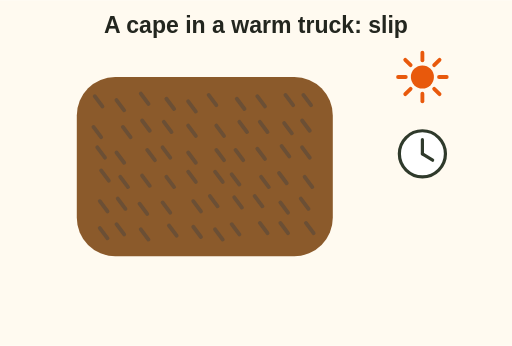
t = 0.00 s
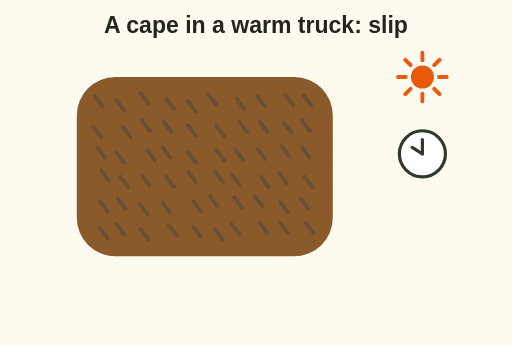
t = 1.75 s
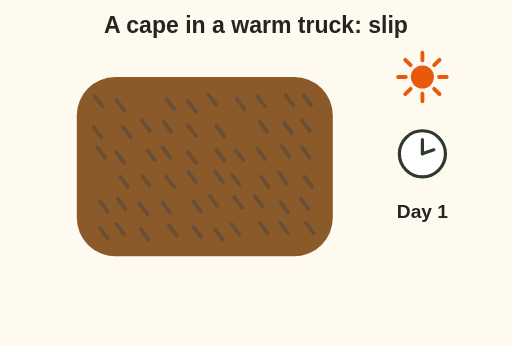
t = 3.00 s
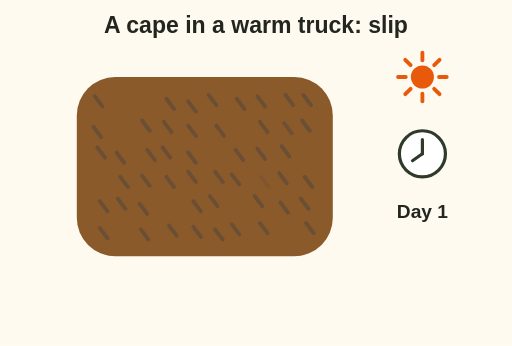
t = 4.60 s
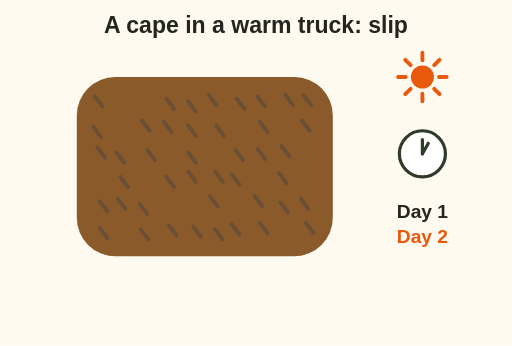
t = 6.10 s
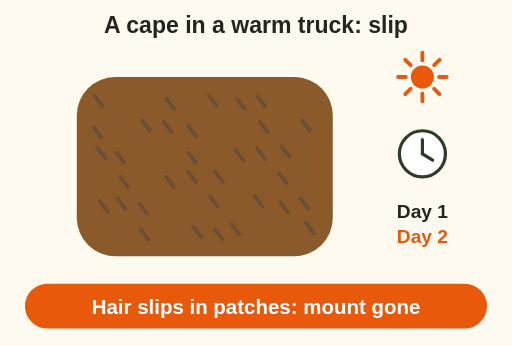
t = 7.60 s

The animated SVG that drew these frames (rendered in a browser with its animation timeline set to each time). Animation: 30 SMIL elements (animate=26,animateTransform=1,set=3); one cycle of 7.60 s.

<svg xmlns="http://www.w3.org/2000/svg" viewBox="0 0 400 270" font-family="sans-serif" role="img" aria-label="Animation: a cape left in a warm truck. As the clock runs through two days, patches of hair fall out of the hide. Hair slip means the shoulder mount is lost. Cool the cape at once.">
<rect x="0" y="0" width="400" height="270" fill="#fffaf0"/>
<text x="200.0" y="26" font-size="18" font-weight="bold" fill="#23261f" text-anchor="middle">A cape in a warm truck: slip</text><rect x="60" y="60" width="200" height="140" rx="30" fill="#8b5a2b"/><path d="M74 75 l6 8" stroke="#6b4f35" stroke-width="3" stroke-linecap="round"/><path d="M91 78 l6 8" stroke="#6b4f35" stroke-width="3" stroke-linecap="round"><animate attributeName="opacity" values="1;0" begin="4.0s" dur=".6s" fill="freeze"/></path><path d="M110 73 l6 8" stroke="#6b4f35" stroke-width="3" stroke-linecap="round"><animate attributeName="opacity" values="1;0" begin="2.3s" dur=".6s" fill="freeze"/></path><path d="M130 77 l6 8" stroke="#6b4f35" stroke-width="3" stroke-linecap="round"/><path d="M147 79 l6 8" stroke="#6b4f35" stroke-width="3" stroke-linecap="round"><animate attributeName="opacity" values="1;0" begin="7.0s" dur=".6s" fill="freeze"/></path><path d="M163 74 l6 8" stroke="#6b4f35" stroke-width="3" stroke-linecap="round"/><path d="M185 77 l6 8" stroke="#6b4f35" stroke-width="3" stroke-linecap="round"/><path d="M201 75 l6 8" stroke="#6b4f35" stroke-width="3" stroke-linecap="round"/><path d="M223 74 l6 8" stroke="#6b4f35" stroke-width="3" stroke-linecap="round"><animate attributeName="opacity" values="1;0" begin="6.1s" dur=".6s" fill="freeze"/></path><path d="M237 74 l6 8" stroke="#6b4f35" stroke-width="3" stroke-linecap="round"><animate attributeName="opacity" values="1;0" begin="6.7s" dur=".6s" fill="freeze"/></path><path d="M73 99 l6 8" stroke="#6b4f35" stroke-width="3" stroke-linecap="round"/><path d="M96 99 l6 8" stroke="#6b4f35" stroke-width="3" stroke-linecap="round"><animate attributeName="opacity" values="1;0" begin="3.3s" dur=".6s" fill="freeze"/></path><path d="M111 94 l6 8" stroke="#6b4f35" stroke-width="3" stroke-linecap="round"/><path d="M128 95 l6 8" stroke="#6b4f35" stroke-width="3" stroke-linecap="round"/><path d="M147 98 l6 8" stroke="#6b4f35" stroke-width="3" stroke-linecap="round"/><path d="M169 98 l6 8" stroke="#6b4f35" stroke-width="3" stroke-linecap="round"><animate attributeName="opacity" values="1;0" begin="6.8s" dur=".6s" fill="freeze"/></path><path d="M187 95 l6 8" stroke="#6b4f35" stroke-width="3" stroke-linecap="round"><animate attributeName="opacity" values="1;0" begin="2.4s" dur=".6s" fill="freeze"/></path><path d="M203 95 l6 8" stroke="#6b4f35" stroke-width="3" stroke-linecap="round"/><path d="M222 96 l6 8" stroke="#6b4f35" stroke-width="3" stroke-linecap="round"><animate attributeName="opacity" values="1;0" begin="4.5s" dur=".6s" fill="freeze"/></path><path d="M236 94 l6 8" stroke="#6b4f35" stroke-width="3" stroke-linecap="round"/><path d="M76 115 l6 8" stroke="#6b4f35" stroke-width="3" stroke-linecap="round"/><path d="M91 119 l6 8" stroke="#6b4f35" stroke-width="3" stroke-linecap="round"/><path d="M115 117 l6 8" stroke="#6b4f35" stroke-width="3" stroke-linecap="round"><animate attributeName="opacity" values="1;0" begin="6.2s" dur=".6s" fill="freeze"/></path><path d="M127 115 l6 8" stroke="#6b4f35" stroke-width="3" stroke-linecap="round"><animate attributeName="opacity" values="1;0" begin="4.9s" dur=".6s" fill="freeze"/></path><path d="M147 119 l6 8" stroke="#6b4f35" stroke-width="3" stroke-linecap="round"/><path d="M169 117 l6 8" stroke="#6b4f35" stroke-width="3" stroke-linecap="round"><animate attributeName="opacity" values="1;0" begin="3.0s" dur=".6s" fill="freeze"/></path><path d="M184 117 l6 8" stroke="#6b4f35" stroke-width="3" stroke-linecap="round"/><path d="M201 116 l6 8" stroke="#6b4f35" stroke-width="3" stroke-linecap="round"/><path d="M220 114 l6 8" stroke="#6b4f35" stroke-width="3" stroke-linecap="round"/><path d="M236 115 l6 8" stroke="#6b4f35" stroke-width="3" stroke-linecap="round"><animate attributeName="opacity" values="1;0" begin="3.3s" dur=".6s" fill="freeze"/></path><path d="M79 133 l6 8" stroke="#6b4f35" stroke-width="3" stroke-linecap="round"><animate attributeName="opacity" values="1;0" begin="2.4s" dur=".6s" fill="freeze"/></path><path d="M94 138 l6 8" stroke="#6b4f35" stroke-width="3" stroke-linecap="round"/><path d="M111 137 l6 8" stroke="#6b4f35" stroke-width="3" stroke-linecap="round"><animate attributeName="opacity" values="1;0" begin="4.7s" dur=".6s" fill="freeze"/></path><path d="M130 138 l6 8" stroke="#6b4f35" stroke-width="3" stroke-linecap="round"/><path d="M147 134 l6 8" stroke="#6b4f35" stroke-width="3" stroke-linecap="round"/><path d="M168 134 l6 8" stroke="#6b4f35" stroke-width="3" stroke-linecap="round"/><path d="M181 136 l6 8" stroke="#6b4f35" stroke-width="3" stroke-linecap="round"><animate attributeName="opacity" values="1;0" begin="6.6s" dur=".6s" fill="freeze"/></path><path d="M204 138 l6 8" stroke="#6b4f35" stroke-width="3" stroke-linecap="round"><animate attributeName="opacity" values="1;0" begin="4.2s" dur=".6s" fill="freeze"/></path><path d="M218 135 l6 8" stroke="#6b4f35" stroke-width="3" stroke-linecap="round"/><path d="M238 138 l6 8" stroke="#6b4f35" stroke-width="3" stroke-linecap="round"><animate attributeName="opacity" values="1;0" begin="4.9s" dur=".6s" fill="freeze"/></path><path d="M78 157 l6 8" stroke="#6b4f35" stroke-width="3" stroke-linecap="round"/><path d="M92 155 l6 8" stroke="#6b4f35" stroke-width="3" stroke-linecap="round"/><path d="M109 159 l6 8" stroke="#6b4f35" stroke-width="3" stroke-linecap="round"/><path d="M127 158 l6 8" stroke="#6b4f35" stroke-width="3" stroke-linecap="round"><animate attributeName="opacity" values="1;0" begin="3.1s" dur=".6s" fill="freeze"/></path><path d="M151 157 l6 8" stroke="#6b4f35" stroke-width="3" stroke-linecap="round"><animate attributeName="opacity" values="1;0" begin="5.1s" dur=".6s" fill="freeze"/></path><path d="M164 153 l6 8" stroke="#6b4f35" stroke-width="3" stroke-linecap="round"/><path d="M183 154 l6 8" stroke="#6b4f35" stroke-width="3" stroke-linecap="round"><animate attributeName="opacity" values="1;0" begin="3.5s" dur=".6s" fill="freeze"/></path><path d="M199 153 l6 8" stroke="#6b4f35" stroke-width="3" stroke-linecap="round"/><path d="M219 158 l6 8" stroke="#6b4f35" stroke-width="3" stroke-linecap="round"/><path d="M235 155 l6 8" stroke="#6b4f35" stroke-width="3" stroke-linecap="round"/><path d="M78 178 l6 8" stroke="#6b4f35" stroke-width="3" stroke-linecap="round"><animate attributeName="opacity" values="1;0" begin="6.8s" dur=".6s" fill="freeze"/></path><path d="M91 175 l6 8" stroke="#6b4f35" stroke-width="3" stroke-linecap="round"><animate attributeName="opacity" values="1;0" begin="3.4s" dur=".6s" fill="freeze"/></path><path d="M110 179 l6 8" stroke="#6b4f35" stroke-width="3" stroke-linecap="round"/><path d="M132 176 l6 8" stroke="#6b4f35" stroke-width="3" stroke-linecap="round"><animate attributeName="opacity" values="1;0" begin="6.3s" dur=".6s" fill="freeze"/></path><path d="M151 177 l6 8" stroke="#6b4f35" stroke-width="3" stroke-linecap="round"/><path d="M168 179 l6 8" stroke="#6b4f35" stroke-width="3" stroke-linecap="round"/><path d="M181 175 l6 8" stroke="#6b4f35" stroke-width="3" stroke-linecap="round"/><path d="M203 174 l6 8" stroke="#6b4f35" stroke-width="3" stroke-linecap="round"><animate attributeName="opacity" values="1;0" begin="6.5s" dur=".6s" fill="freeze"/></path><path d="M219 174 l6 8" stroke="#6b4f35" stroke-width="3" stroke-linecap="round"><animate attributeName="opacity" values="1;0" begin="3.3s" dur=".6s" fill="freeze"/></path><path d="M239 174 l6 8" stroke="#6b4f35" stroke-width="3" stroke-linecap="round"/><g transform="translate(330 120)"><circle r="18" fill="#fff" stroke="#2f3a2b" stroke-width="2.5" stroke-linecap="round" stroke-linejoin="round"/><path d="M0 0 V-11" stroke="#2f3a2b" stroke-width="2.5" stroke-linecap="round" stroke-linejoin="round"/><g><path d="M0 0 L8 5" stroke="#2f3a2b" stroke-width="2.5" stroke-linecap="round"/><animateTransform attributeName="transform" type="rotate" from="0" to="720" dur="7s" fill="freeze"/></g></g><g transform="translate(330 60) scale(1.0)"><circle r="9" fill="#e8590c"/><line x1="13.0" y1="0.0" x2="19.0" y2="0.0" stroke="#e8590c" stroke-width="3" stroke-linecap="round"/><line x1="9.2" y1="9.2" x2="13.4" y2="13.4" stroke="#e8590c" stroke-width="3" stroke-linecap="round"/><line x1="0.0" y1="13.0" x2="0.0" y2="19.0" stroke="#e8590c" stroke-width="3" stroke-linecap="round"/><line x1="-9.2" y1="9.2" x2="-13.4" y2="13.4" stroke="#e8590c" stroke-width="3" stroke-linecap="round"/><line x1="-13.0" y1="0.0" x2="-19.0" y2="0.0" stroke="#e8590c" stroke-width="3" stroke-linecap="round"/><line x1="-9.2" y1="-9.2" x2="-13.4" y2="-13.4" stroke="#e8590c" stroke-width="3" stroke-linecap="round"/><line x1="-0.0" y1="-13.0" x2="-0.0" y2="-19.0" stroke="#e8590c" stroke-width="3" stroke-linecap="round"/><line x1="9.2" y1="-9.2" x2="13.4" y2="-13.4" stroke="#e8590c" stroke-width="3" stroke-linecap="round"/></g><g opacity="0"><set attributeName="opacity" to="1" begin="3s" fill="freeze"/><text x="330" y="170" font-size="15" font-weight="bold" fill="#23261f" text-anchor="middle">Day 1</text></g><g opacity="0"><set attributeName="opacity" to="1" begin="6s" fill="freeze"/><text x="330" y="190" font-size="15" font-weight="bold" fill="#e8590c" text-anchor="middle">Day 2</text></g><g opacity="0"><set attributeName="opacity" to="1" begin="7.5s" fill="freeze"/><rect x="20" y="222" width="360" height="34" rx="17" fill="#e8590c" stroke="#e8590c" stroke-width="1"/><text x="200" y="245" font-size="16" font-weight="bold" fill="#fff" text-anchor="middle">Hair slips in patches: mount gone</text></g>
</svg>
